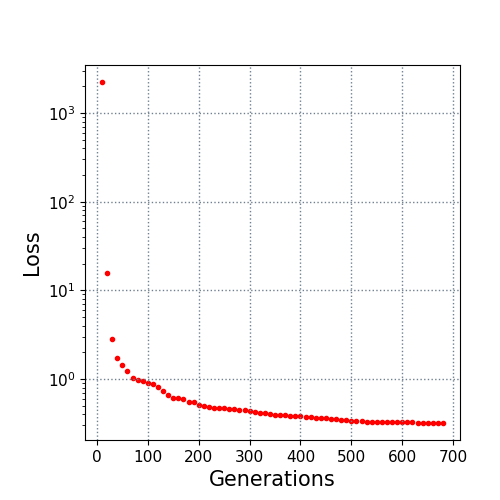

Source data for this figure (header and first rows):
10.0, 2239.323029
20.0, 15.82
30.0, 2.803
40.0, 1.73
50.0, 1.437
60.0, 1.235
70.0, 1.027
80.0, 0.9712
90.0, 0.9475
100.0, 0.9137
110.0, 0.8828
120.0, 0.8233
130.0, 0.727
140.0, 0.6614
150.0, 0.6158
160.0, 0.6081
170.0, 0.5958
180.0, 0.5524
190.0, 0.552
200.0, 0.5121
210.0, 0.4918
220.0, 0.4838
230.0, 0.4775
240.0, 0.4741
250.0, 0.4681
260.0, 0.4603
270.0, 0.4553
280.0, 0.4495
290.0, 0.4442
300.0, 0.4323
310.0, 0.4291
320.0, 0.4164
330.0, 0.4145
340.0, 0.4072
350.0, 0.3981
360.0, 0.3917
370.0, 0.3917
380.0, 0.3867
390.0, 0.3863
400.0, 0.3815
410.0, 0.3747
420.0, 0.3744
430.0, 0.3666
440.0, 0.3649
450.0, 0.3649
460.0, 0.3593
470.0, 0.3522
480.0, 0.3444
490.0, 0.3429
500.0, 0.3398
510.0, 0.3378
520.0, 0.3351
530.0, 0.3319
540.0, 0.3304
550.0, 0.3304
560.0, 0.3283
570.0, 0.3256
580.0, 0.3256
590.0, 0.3256
600.0, 0.3256
610.0, 0.3244
... 7 more rows
